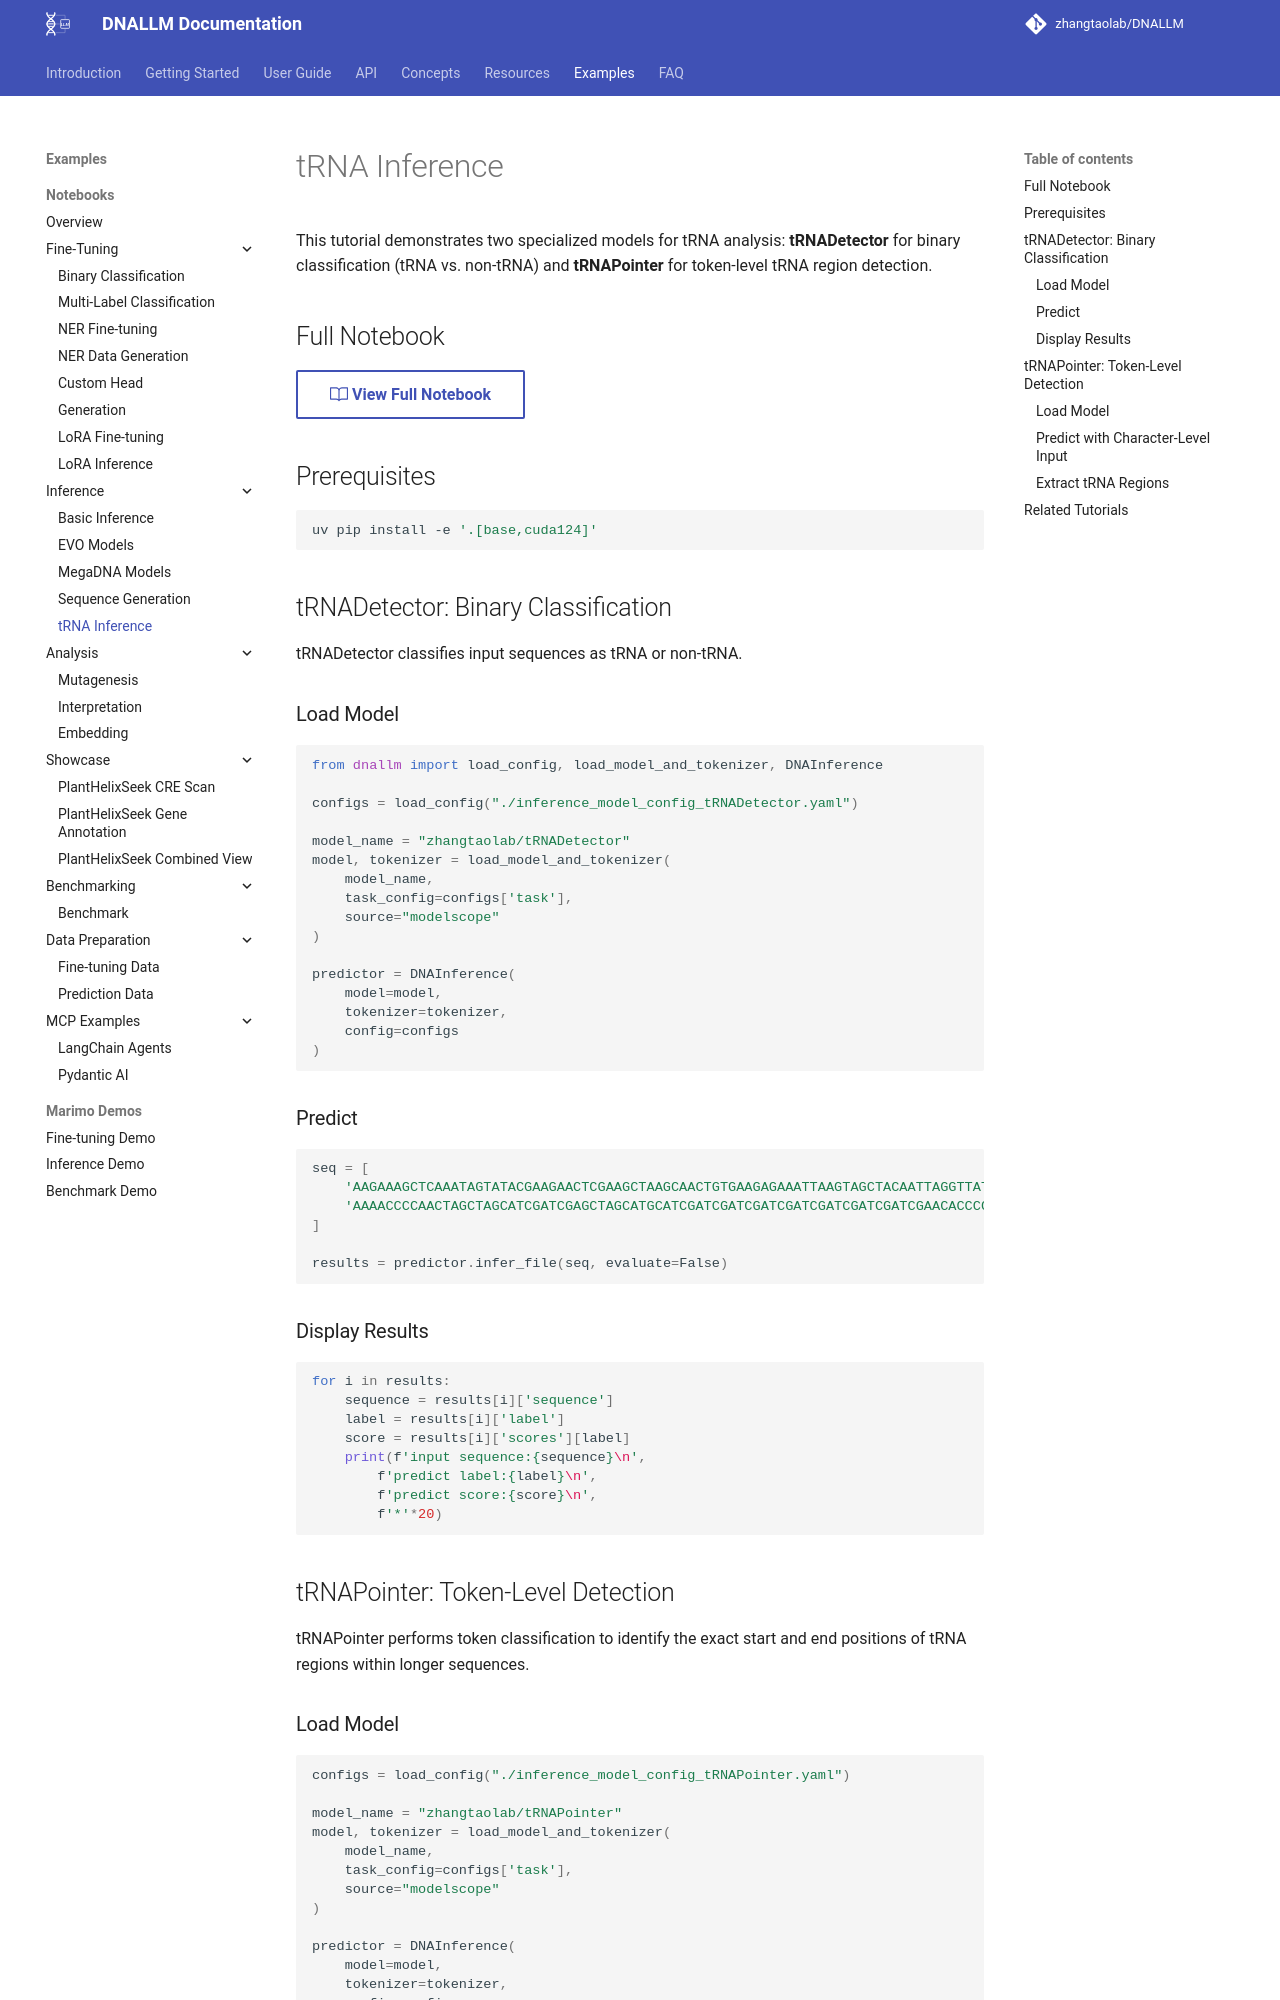

repository: zhangtaolab/DNALLM · page: example/notebooks/inference_trna/index.html · generator: mkdocs

---
notebook: example/notebooks/inference_for_tRNA/inference.ipynb
sync_check: true
---

# tRNA Inference

This tutorial demonstrates two specialized models for tRNA analysis: **tRNADetector** for binary classification (tRNA vs. non-tRNA) and **tRNAPointer** for token-level tRNA region detection.

## Full Notebook

[:octicons-book-24: View Full Notebook](https://github.com/zhangtaolab/DNALLM/blob/main/example/notebooks/inference_for_tRNA/inference.ipynb){ .md-button }

## Prerequisites

```bash
uv pip install -e '.[base,cuda124]'
```

## tRNADetector: Binary Classification

tRNADetector classifies input sequences as tRNA or non-tRNA.

### Load Model

```python
from dnallm import load_config, load_model_and_tokenizer, DNAInference

configs = load_config("./inference_model_config_tRNADetector.yaml")

model_name = "zhangtaolab/tRNADetector"
model, tokenizer = load_model_and_tokenizer(
    model_name,
    task_config=configs['task'],
    source="modelscope"
)

predictor = DNAInference(
    model=model,
    tokenizer=tokenizer,
    config=configs
)
```

### Predict

```python
seq = [
    'AAGAAAGCTCAAATAGTATACGAAGAACTCGAAGCTAAGCAACTGTGAAGAGAAATTAAGTAGCTACAATTAGGTTATAAATAATTTGATTTCTACTCTAACTGTGACGTGGGGATGTAGCTCAGATGGTAGAGCGCTCGCTTAGCATGCGAGAGGTACGGGGATCGATACCCCGCATCTCCATTTTTTTATTTTTTTTTAGAATTCTACTTTTTCTAAAATTGACCCTTTAATTTTGTATTTATATTTCTTTTATAATGTATATGCATTCTGCATTTTATTTTTCCTTTACATTTTTTCTTATATAATGTAAGTTATGCATTCTGCATTTTCTTTTGTCTTTTTTTTTTCTTATAAGTGGTTGG',
    'AAAACCCCAACTAGCTAGCATCGATCGAGCTAGCATGCATCGATCGATCGATCGATCGATCGATCGATCGAACACCCCGCGCGTAGCTACGGCTCAGAGCATCGATGCGCAGTCGAGCCGGGGGGGACATCGATCGATCGATCGATCGAGTCGACGATCGATCGAGCATATAATCGAGTCGACTGATCGATCGAGCGTACGATCGATCGATCGATGCATCCCCGATCGATCGATCGATCTTATAACACACACACACACACACGGAAAA'
]

results = predictor.infer_file(seq, evaluate=False)
```

### Display Results

```python
for i in results:
	sequence = results[i]['sequence']
	label = results[i]['label']
	score = results[i]['scores'][label]
	print(f'input sequence:{sequence}\n',
   		f'predict label:{label}\n',
		f'predict score:{score}\n',
		f'*'*20)
```

## tRNAPointer: Token-Level Detection

tRNAPointer performs token classification to identify the exact start and end positions of tRNA regions within longer sequences.

### Load Model

```python
configs = load_config("./inference_model_config_tRNAPointer.yaml")

model_name = "zhangtaolab/tRNAPointer"
model, tokenizer = load_model_and_tokenizer(
    model_name,
    task_config=configs['task'],
    source="modelscope"
)

predictor = DNAInference(
    model=model,
    tokenizer=tokenizer,
    config=configs
)
```
